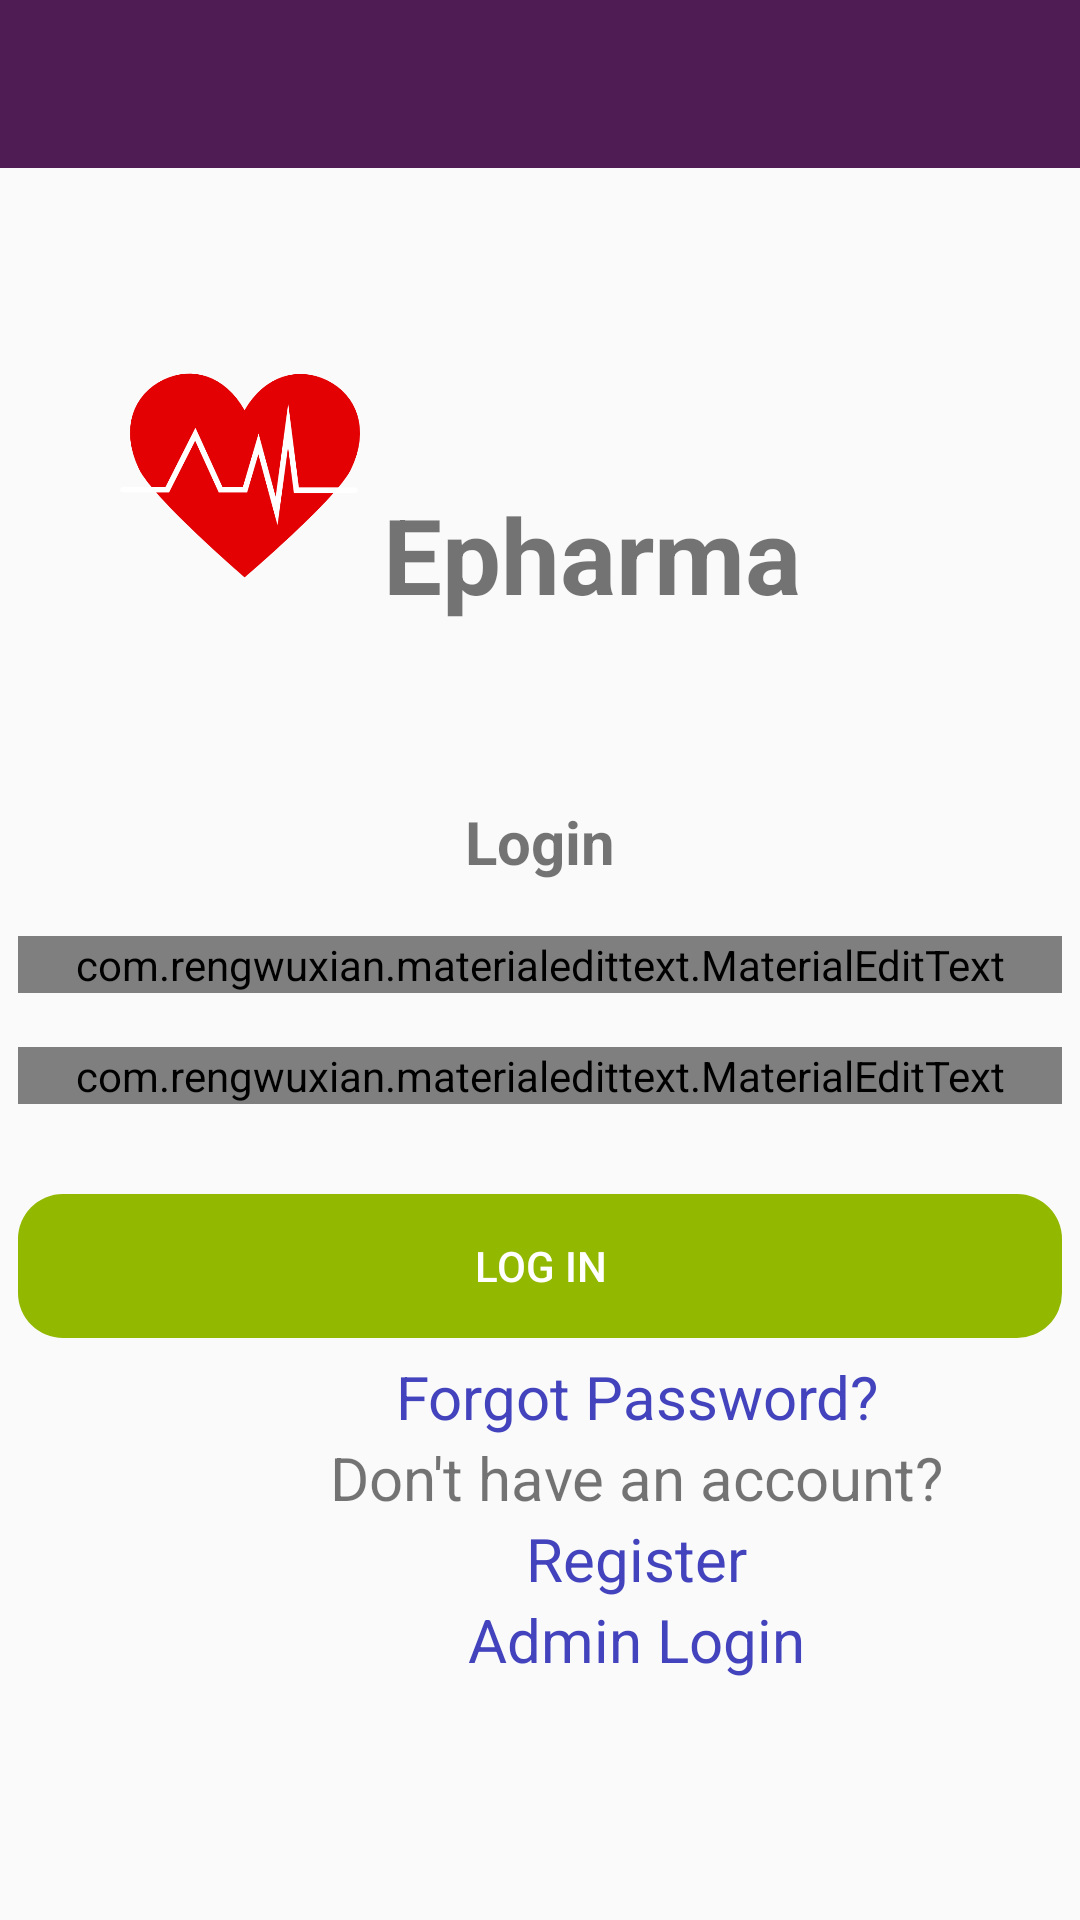

Produce the Android XML layout that renders to this screen, including the resource entries it uses.
<!-- AndroidManifest.xml: application theme AppTheme -->
<!-- res/layout/activity_login.xml -->
<?xml version="1.0" encoding="utf-8"?>

<RelativeLayout
    xmlns:android="http://schemas.android.com/apk/res/android"
    xmlns:app="http://schemas.android.com/apk/res-auto"
    xmlns:tools="http://schemas.android.com/tools"
    android:layout_width="match_parent"
    android:layout_height="match_parent"

    tools:context=".LoginActivity">

    <include
        android:id="@+id/toolbar"

        layout="@layout/bar_layout"
        />
    <LinearLayout
        android:id="@+id/upper"
        android:layout_width="match_parent"
        android:layout_height="wrap_content"
        android:layout_below="@+id/toolbar"
        android:gravity="center_horizontal"
        android:orientation="vertical"
        android:padding="40dp"

        >
       <ImageView
           android:layout_width="wrap_content"
           android:layout_height="125dp"
           android:src="@drawable/heart"
           android:paddingRight="200dp"
           ></ImageView>
        <TextView
            android:layout_width="wrap_content"
            android:layout_height="wrap_content"
            android:textSize="35dp"
            android:textStyle="bold"
            android:paddingLeft="35dp"
            android:layout_marginTop="-60dp"
            android:text="Epharma"
            ></TextView>

    </LinearLayout>
    <LinearLayout
        android:layout_width="match_parent"
        android:layout_height="wrap_content"
        android:gravity="center_horizontal"
        android:layout_below="@+id/upper"
        android:padding="6dp"
        android:orientation="vertical"
        android:id="@+id/uper"
        >
        <TextView
            android:layout_width="wrap_content"
            android:layout_height="wrap_content"
            android:text="Login"
            android:textSize="20dp"
            android:textStyle="bold"
            ></TextView>

        <com.rengwuxian.materialedittext.MaterialEditText
            android:layout_width="match_parent"
            android:layout_height="wrap_content"
            android:id="@+id/email"
            android:inputType="textEmailAddress"
            android:layout_marginTop="18dp"
            app:met_floatingLabel="normal"
            android:hint="Email"></com.rengwuxian.materialedittext.MaterialEditText>
        <com.rengwuxian.materialedittext.MaterialEditText
            android:layout_width="match_parent"
            android:layout_height="wrap_content"
            android:id="@+id/password"
            android:inputType="textPassword"
            android:layout_marginTop="18dp"
            app:met_floatingLabel="normal"
            android:hint="Password"></com.rengwuxian.materialedittext.MaterialEditText>
        <Button
            android:layout_width="match_parent"
            android:layout_height="wrap_content"
            android:text="Log in"
            android:id="@+id/btn_login"
            android:background="@drawable/back"
            android:layout_marginTop="30dp"
            android:color="#92B800"
            android:textColor="#FFFFFF"
            ></Button>

    </LinearLayout>

    <LinearLayout
        android:layout_width="wrap_content"
        android:layout_height="wrap_content"
        android:layout_below="@+id/uper"
        android:paddingBottom="20dp"
        android:gravity="center_horizontal"
        android:paddingLeft="110dp"
        android:orientation="vertical">
        <TextView
            android:id="@+id/forgot_password"
            android:layout_width="wrap_content"
            android:layout_height="wrap_content"
            android:text="Forgot Password?"
            android:clickable="true"
            android:textColor="#4343BD"
            android:textSize="20dp"


            ></TextView>
        <TextView

            android:layout_width="wrap_content"
            android:layout_height="wrap_content"
            android:text="Don't have an account?"
            android:textSize="20dp"
            ></TextView>
        <TextView
            android:id="@+id/register"
            android:layout_width="wrap_content"
            android:layout_height="wrap_content"
            android:textSize="20dp"

            android:textColor="#4343BD"
            android:text="Register"
            ></TextView>
        <TextView
            android:id="@+id/Admin"
            android:layout_width="wrap_content"
            android:layout_height="wrap_content"
            android:textSize="20dp"
            android:textColor="#4343BD"
            android:text="Admin Login"
            ></TextView>
    </LinearLayout>




</RelativeLayout>
<!-- res/layout/bar_layout.xml (included above) -->
<?xml version="1.0" encoding="utf-8"?>

<androidx.appcompat.widget.Toolbar xmlns:android="http://schemas.android.com/apk/res/android"
    android:layout_width="match_parent"
    android:layout_height="wrap_content"
    xmlns:app="http://schemas.android.com/apk/res-auto"
    android:id="@+id/toolbar"
    app:titleTextColor="#FFFFFF"
    android:background="@color/colorPrimary"
    android:theme="@style/Theme.AppCompat.Light.DarkActionBar"
    >

</androidx.appcompat.widget.Toolbar>



<!-- resources referenced by this layout -->
<resources>
  <color name="colorPrimary">#4F1C53</color>
  <!-- drawable back (drawable-v24) -->
  <?xml version="1.0" encoding="utf-8"?>
  
  <shape
      xmlns:android="http://schemas.android.com/apk/res/android"
      android:shape="rectangle">
  
      <corners
          android:radius="15dp" />
      <solid android:color="#92B800"/>
  
  
  </shape>
  <!-- drawable heart: png bitmap (drawable, 21314 bytes) -->
  <style name="AppTheme" parent="Theme.AppCompat.Light.NoActionBar">
          
          <item name="colorPrimary">@color/colorPrimary</item>
          <item name="colorPrimaryDark">@color/colorPrimaryDark</item>
          <item name="colorAccent">@color/colorAccent</item>
      </style>
  <color name="colorPrimaryDark">#451847</color>
  <color name="colorAccent">#D81B60</color>
</resources>
